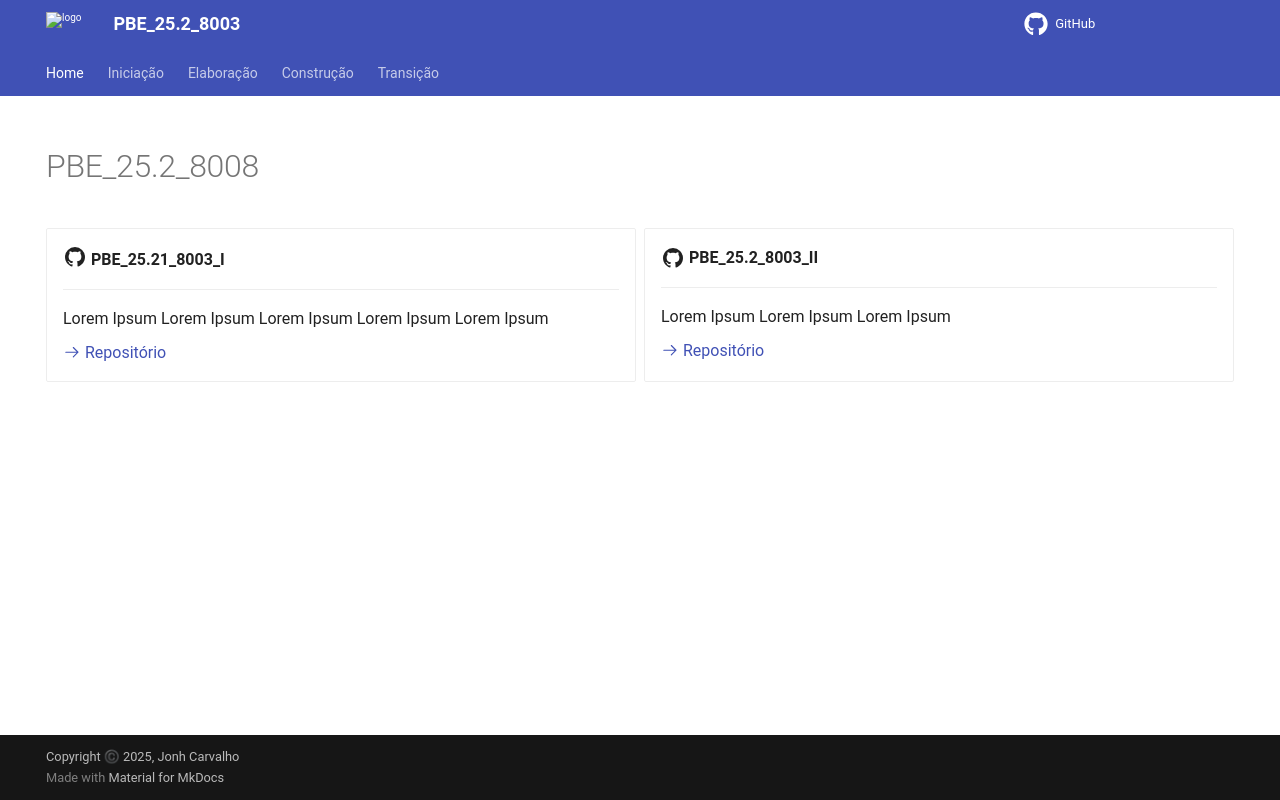

repository: Projetos-de-Extensao/PBE_26.1_8001_VIII · page: index.html · generator: mkdocs

---
hide:
  - navigation
  - toc
---  

# PBE_25.2_8008

<div class="grid cards" markdown>

-   :material-github:{ .lg .right } __PBE_25.21_8003_I__

    ---

    Lorem Ipsum     Lorem Ipsum Lorem Ipsum Lorem Ipsum Lorem Ipsum

    [:octicons-arrow-right-24: Repositório](https://github.com/Projetos-de-Extensao/PBE_25.2_8003_I)

-   :material-github:{ .lg .middle } __PBE_25.2_8003_II__

    ---

    Lorem Ipsum Lorem Ipsum Lorem Ipsum

    [:octicons-arrow-right-24: Repositório](https://github.com/Projetos-de-Extensao/PBE_25.2_8003_II)


</div>
